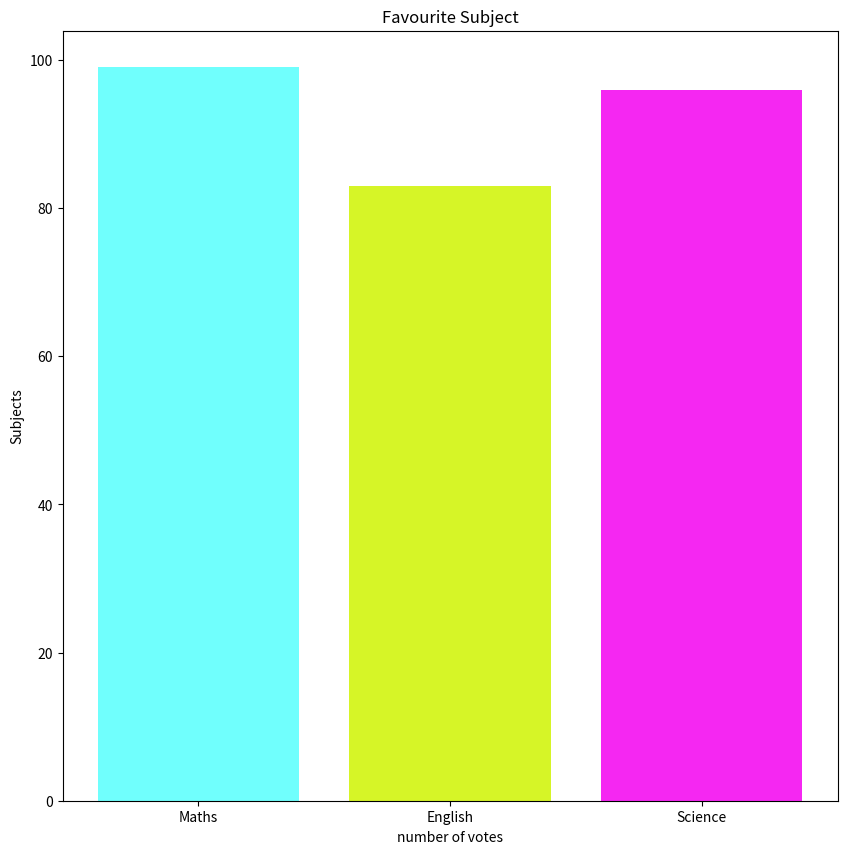

Source code (Python):
'''
Make a bar chart to show your favourite subjects and how many votes each 
subject got.
'''
import matplotlib.pyplot as plt

Favourite_subject = ["Maths","English","Science"]
votes = [99,83,96]

plt.figure(figsize=(10,10))
plt.bar(Favourite_subject,votes,color=["#70FFFD","#D6F527","#F527F2"])
plt.xlabel("number of votes")
plt.ylabel("Subjects")
plt.title("Favourite Subject")
plt.show()
'''
import matplotlib.pyplot as plt
subjects = ["Math", "Science", "English", "Art"]
votes = [8, 6, 9, 4]
plt.bar(subjects,votes,color=["#B6FBFC","#FCB6EE","#FCF6B6","#5C80EB"])
plt.title("Favorite Subjects")
plt.xlabel("Subjects")
plt.ylabel("Number of Votes")
plt.ylim(0, 10)
plt.show()
'''
